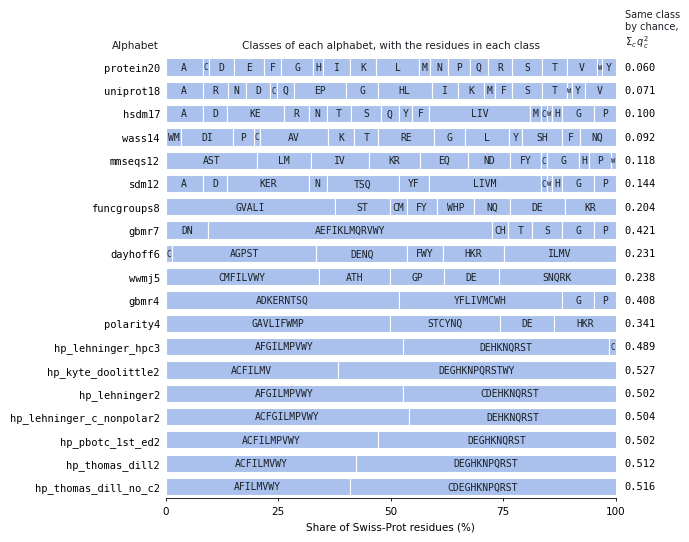

Generate this figure with matplotlib:
"""Class shares of Swiss-Prot residues for all 19 kmerseek alphabets.

One row per alphabet. Each bar is every Swiss-Prot residue, split by the class of that
alphabet it falls in, with the residues of each class printed inside its segment. The
number at the right is the sum of squared class shares, the chance that two unrelated
residues fall in the same class.

Class definitions are copied from kmerseek's ``src/rust/alphabets.rs`` (dayhoff6 from
sourmash). Composition is UniProtKB/Swiss-Prot release 2026_03 (575,748 entries,
209,017,843 residues), https://web.expasy.org/docs/relnotes/relstat.html.

Usage:
    python scripts/plot_alphabet_class_shares.py [--out figures/alphabet_class_shares]
"""

from __future__ import annotations

import argparse
from pathlib import Path

import matplotlib as mpl
import matplotlib.pyplot as plt

# Swiss-Prot 2026_03 amino-acid composition, as a share of all residues.
SWISSPROT_COMPOSITION: dict[str, float] = {
    "A": 0.0826, "C": 0.0138, "D": 0.0547, "E": 0.0672, "F": 0.0386,
    "G": 0.0708, "H": 0.0227, "I": 0.0591, "K": 0.0580, "L": 0.0965,
    "M": 0.0241, "N": 0.0406, "P": 0.0476, "Q": 0.0393, "R": 0.0553,
    "S": 0.0667, "T": 0.0537, "V": 0.0686, "W": 0.0110, "Y": 0.0292,
}  # fmt: skip

# Classes in the order alphabets.rs lists them, so neighbouring segments match the source.
ALPHABETS: dict[str, list[str]] = {
    "protein20": list("ACDEFGHIKLMNPQRSTVWY"),
    "uniprot18": ["A", "R", "N", "D", "C", "Q", "EP", "G", "HL", "I", "K", "M", "F",
                  "S", "T", "W", "Y", "V"],
    "hsdm17": ["A", "D", "KE", "R", "N", "T", "S", "Q", "Y", "F", "LIV", "M", "C", "W",
               "H", "G", "P"],
    "wass14": ["WM", "DI", "P", "C", "AV", "K", "T", "RE", "G", "L", "Y", "SH", "F", "NQ"],
    "mmseqs12": ["AST", "LM", "IV", "KR", "EQ", "ND", "FY", "C", "G", "H", "P", "W"],
    "sdm12": ["A", "D", "KER", "N", "TSQ", "YF", "LIVM", "C", "W", "H", "G", "P"],
    "funcgroups8": ["GVALI", "ST", "CM", "FY", "WHP", "NQ", "DE", "KR"],
    "gbmr7": ["DN", "AEFIKLMQRVWY", "CH", "T", "S", "G", "P"],
    "dayhoff6": ["C", "AGPST", "DENQ", "FWY", "HKR", "ILMV"],
    "wwmj5": ["CMFILVWY", "ATH", "GP", "DE", "SNQRK"],
    "gbmr4": ["ADKERNTSQ", "YFLIVMCWH", "G", "P"],
    "polarity4": ["GAVLIFWMP", "STCYNQ", "DE", "HKR"],
    "hp_lehninger_hpc3": ["AFGILMPVWY", "DEHKNQRST", "C"],
    "hp_lehninger2": ["AFGILMPVWY", "CDEHKNQRST"],
    "hp_lehninger_c_nonpolar2": ["ACFGILMPVWY", "DEHKNQRST"],
    "hp_pbotc_1st_ed2": ["ACFILMPVWY", "DEGHKNQRST"],
    "hp_thomas_dill2": ["ACFILMVWY", "DEGHKNPQRST"],
    "hp_thomas_dill_no_c2": ["AFILMVWY", "CDEGHKNPQRST"],
    "hp_kyte_doolittle2": ["ACFILMV", "DEGHKNPQRSTWY"],
}  # fmt: skip

BAR = "#a9c1ec"
INK = "#1b1f24"
MUTED = "#5b6673"
MONO = "DejaVu Sans Mono"
LABEL_PT = 7.0
MIN_LABEL_PT = 5.0
# DejaVu Sans Mono advance width, as a fraction of the font size.
MONO_EM = 0.602


def class_shares(classes: list[str]) -> list[float]:
    for residue in SWISSPROT_COMPOSITION:
        assert sum(residue in c for c in classes) == 1, residue
    total = sum(SWISSPROT_COMPOSITION.values())
    return [sum(SWISSPROT_COMPOSITION[r] for r in c) / total for c in classes]


def main(out: Path) -> None:
    mpl.rcParams.update({
        "font.family": "DejaVu Sans", "font.size": 7.5, "pdf.fonttype": 42,
        "svg.fonttype": "none", "axes.linewidth": 0.6,
        "xtick.major.width": 0.6, "xtick.major.size": 2.5,
    })  # fmt: skip
    # Same order as the artifact: most letters first, ties by name.
    order = sorted(ALPHABETS, key=lambda a: (-len(ALPHABETS[a]), a))

    fig = plt.figure(figsize=(7.2, 5.4))
    ax = fig.add_axes([0.235, 0.075, 0.625, 0.82])
    bar_h = 0.74
    bar_width_pt = ax.get_position().width * fig.get_figwidth() * 72

    shrunk = []
    for row, name in enumerate(order):
        classes = ALPHABETS[name]
        shares = class_shares(classes)
        left = 0.0
        for c, q in zip(classes, shares):
            ax.barh(row, q, left=left, height=bar_h, color=BAR,
                    edgecolor="white", linewidth=0.8)  # fmt: skip
            seg_pt = q * bar_width_pt - 1.2
            size = min(LABEL_PT, seg_pt / (len(c) * MONO_EM))
            if size < LABEL_PT:
                shrunk.append((name, c, round(size, 1)))
            ax.text(left + q / 2, row, c, ha="center", va="center", color=INK,
                    fontsize=max(size, MIN_LABEL_PT), family=MONO)  # fmt: skip
            left += q
        s2 = sum(q * q for q in shares)
        ax.text(1.02, row, f"{s2:.3f}", ha="left", va="center", family=MONO,
                fontsize=7.5, transform=ax.get_yaxis_transform())  # fmt: skip

    ax.set_ylim(len(order) - 0.5, -0.5)
    ax.set_yticks(range(len(order)), order, family=MONO, fontsize=7.5)
    ax.tick_params(axis="y", length=0, pad=4)
    ax.set_xlim(0, 1)
    ax.set_xticks([0, 0.25, 0.5, 0.75, 1], ["0", "25", "50", "75", "100"])
    ax.set_xlabel("Share of Swiss-Prot residues (%)")
    for side in ("top", "right", "left"):
        ax.spines[side].set_visible(False)

    head_y = 0.905
    pos = ax.get_position()
    fig.text(pos.x0 + pos.width / 2, head_y,
             "Classes of each alphabet, with the residues in each class",
             ha="center", va="bottom", fontsize=7.5, color=INK)  # fmt: skip
    fig.text(pos.x1 + 0.02 * pos.width, head_y,
             "Same class\nby chance,\n$\\Sigma_c\\, q_c^2$",
             ha="left", va="bottom", fontsize=7, color=INK, linespacing=1.2)  # fmt: skip
    fig.text(pos.x0 - 0.01, head_y, "Alphabet", ha="right", va="bottom",
             fontsize=7.5, color=INK)  # fmt: skip

    out.parent.mkdir(parents=True, exist_ok=True)
    for ext in ("pdf", "svg", "png"):
        fig.savefig(out.with_suffix(f".{ext}"), dpi=300)
    print(f"wrote {out}.{{pdf,svg,png}}")
    print("labels set below 7 pt to fit their segment:")
    for name, c, size in shrunk:
        print(f"  {name:26s} {c:4s} {size} pt")


if __name__ == "__main__":
    p = argparse.ArgumentParser()
    p.add_argument("--out", type=Path, default=Path("figures/alphabet_class_shares"))
    main(p.parse_args().out)
